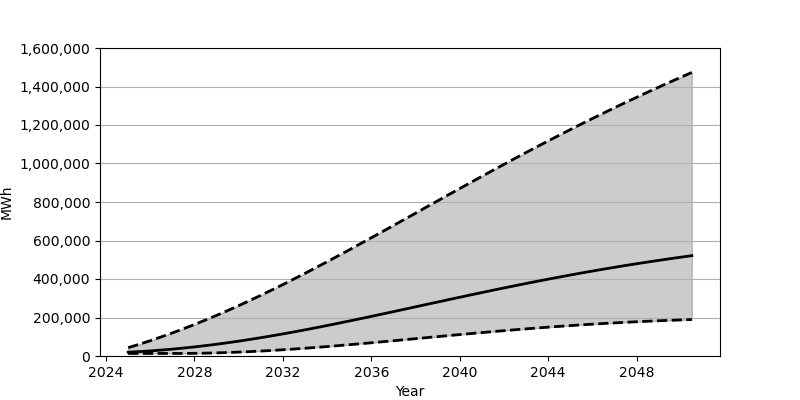

The file beside this chart, header and first rows:
Date, Low, Base, High
2025-01-01, 13278, 19852, 43164
2025-07-01, 13278, 22827, 60850
2026-01-01, 13278, 26458, 79549
2026-07-01, 13278, 30739, 99203
2027-01-01, 13285, 35639, 119803
2027-07-01, 13363, 41136, 141329
2028-01-01, 13901, 47230, 163682
2028-07-01, 14867, 53901, 186960
2029-01-01, 16268, 61101, 211043
2029-07-01, 18057, 68856, 235925
2030-01-01, 20241, 77110, 261598
2030-07-01, 22798, 85863, 288020
2031-01-01, 25696, 95062, 315115
2031-07-01, 28907, 104704, 342822
2032-01-01, 32422, 114735, 371178
2032-07-01, 36224, 125119, 400073
2033-01-01, 40280, 135872, 429500
2033-07-01, 44581, 146935, 459385
2034-01-01, 49090, 158273, 489704
2034-07-01, 53782, 169842, 520390
2035-01-01, 58637, 181649, 551406
2035-07-01, 63641, 193649, 582732
2036-01-01, 68754, 205798, 614271
2036-07-01, 73981, 218094, 645997
2037-01-01, 79271, 230460, 677889
2037-07-01, 84610, 242905, 709864
2038-01-01, 89978, 255390, 741902
2038-07-01, 95356, 267881, 773962
2039-01-01, 100713, 280360, 805986
2039-07-01, 106059, 292789, 837972
2040-01-01, 111331, 305153, 869836
2040-07-01, 116541, 317429, 901556
2041-01-01, 121662, 329587, 933109
2041-07-01, 126700, 341602, 964457
2042-01-01, 131595, 353473, 995581
2042-07-01, 136374, 365172, 1026430
2043-01-01, 141007, 376687, 1057019
2043-07-01, 145496, 388008, 1087288
2044-01-01, 149825, 399105, 1117228
2044-07-01, 153990, 409986, 1146857
2045-01-01, 157963, 420610, 1176132
2045-07-01, 161758, 431019, 1205021
2046-01-01, 165367, 441169, 1233543
2046-07-01, 168799, 451078, 1261698
2047-01-01, 172034, 460723, 1289483
2047-07-01, 175070, 470116, 1316845
2048-01-01, 177926, 479263, 1343849
2048-07-01, 180576, 488156, 1370478
2049-01-01, 183046, 496780, 1396692
2049-07-01, 185312, 505165, 1422548
2050-01-01, 187403, 513302, 1448031
2050-07-01, 189308, 521199, 1473147
